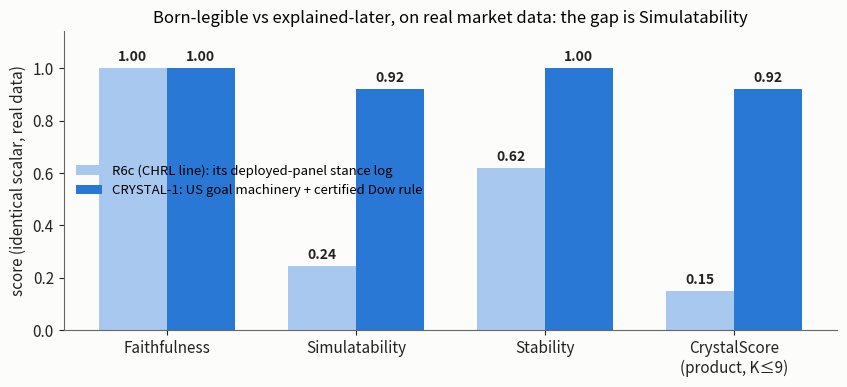

Write Python code to recreate this figure. (Note: this script raises an exception after producing the figure.)
# Figures for "CrystalRL — Crystal Clear Reinforcement Learning" (v0.2: real-data evidence).
# Every number is copied from a repo artifact, cited in the panel comment.
# Palette = the session-validated dataviz slots; surface #fcfcfb.
import matplotlib
matplotlib.use("Agg")
import matplotlib.pyplot as plt
import numpy as np

BLUE = "#2a78d6"; LIGHTBLUE = "#a8c8ef"; GREEN = "#008300"; AMBER = "#eda100"
PURPLE = "#4a3aa7"; SURF = "#fcfcfb"; INK = "#222222"; MUT = "#666666"; RED = "#e34948"

plt.rcParams.update({
    "figure.facecolor": SURF, "axes.facecolor": SURF, "savefig.facecolor": SURF,
    "font.size": 11, "axes.edgecolor": MUT, "axes.labelcolor": INK,
    "xtick.color": INK, "ytick.color": INK, "axes.spines.top": False,
    "axes.spines.right": False,
})

# ---------------------------------------------------------------- F1: CrystalScore, REAL data
# R6c axes: its real stance log (the deployed panel run) — CRYSTAL1_CSI500_AND_CRYSTALSCORE.md.
# CRYSTAL-1 axes on the real US machinery: Simulatability = the 8-leaf tree reproducing the DP
# champion on the US universe (W4, personal_invest_dp_report.json, 0.92); Stability = 10-seed
# behavioral stability of the certified Dow rule (E-21 audit, 1.0); Faithfulness = belief-write
# fidelity on the real daily panel (E-28, 1.0).
fig, ax = plt.subplots(figsize=(8.6, 4.0))
axes_names = ["Faithfulness", "Simulatability", "Stability", "CrystalScore\n(product, K≤9)"]
r6c = [1.00, 0.244, 0.619, 0.151]
c1 = [1.00, 0.92, 1.00, 0.92]
x = np.arange(4); w = 0.36
b1 = ax.bar(x - w / 2, r6c, w, color=LIGHTBLUE, label="R6c (CHRL line): its deployed-panel stance log")
b2 = ax.bar(x + w / 2, c1, w, color=BLUE, label="CRYSTAL-1: US goal machinery + certified Dow rule")
for bars in (b1, b2):
    for b in bars:
        ax.text(b.get_x() + b.get_width() / 2, b.get_height() + 0.015, f"{b.get_height():.2f}",
                ha="center", va="bottom", fontsize=10, fontweight="bold", color=INK)
ax.set_xticks(x); ax.set_xticklabels(axes_names)
ax.set_ylim(0, 1.14); ax.set_ylabel("score (identical scalar, real data)")
ax.set_title("Born-legible vs explained-later, on real market data: the gap is Simulatability",
             fontsize=12)
ax.legend(loc="center left", frameon=False, fontsize=9.5)
fig.tight_layout(); fig.savefig("figures/fig_crystalscore.png", dpi=150); plt.close(fig)

# ---------------------------------------------------------------- F2: the two architectures
# Schematic (no numbers): CHRL's explained-later stack vs CRYSTAL-1's born-legible stack.
fig, axes = plt.subplots(1, 2, figsize=(12.4, 4.4))
for ax in axes:
    ax.set_xlim(0, 10); ax.set_ylim(0, 10); ax.axis("off")

def box(ax, x, y, w, h, text, ec, fc="white", fs=9.5, lw=1.6):
    ax.add_patch(plt.Rectangle((x, y), w, h, fc=fc, ec=ec, lw=lw))
    ax.text(x + w / 2, y + h / 2, text, ha="center", va="center", fontsize=fs, color=INK)

ax = axes[0]
ax.set_title("CHRL / R6c — transparent LAYERS, opaque core", fontsize=12, color=INK)
box(ax, 0.4, 7.6, 9.2, 1.6, "3 readable layers: risk (20d) → groups → stocks (5d)\n+ guardrails: pacing, confidence scaling, top-K, buy gate", BLUE)
box(ax, 0.4, 4.4, 9.2, 2.4, "the core: 64-dimensional UNNAMED latent\nmemory smeared through the network\n~214 tuning knobs", RED, fc="#fdeeee")
box(ax, 0.4, 1.2, 9.2, 2.4, "interpretability AFTER training:\nprimitive discovery, K-means codes, counterfactual replay\n(a probe of the policy, not the policy)", AMBER, fc="#fdf6e8")

ax = axes[1]
ax.set_title("CRYSTAL-1 — legible BY CONSTRUCTION", fontsize=12, color=INK)
box(ax, 0.4, 7.6, 9.2, 1.6, "memory = NAMED belief on a K-simplex: P(bear), …\nthe sole memory channel (a Bayes filter over regimes)", GREEN, fc="#eef7ee")
box(ax, 0.4, 4.4, 9.2, 2.4, "the policy head IS a small decision tree / readable rule\nat full performance parity\n— the story is the policy, not a probe of it", BLUE, fc="#eaf2fc")
box(ax, 0.4, 1.2, 9.2, 2.4, "5 named command levers (vs ~214 knobs):\nSET_BELIEF · EXPOSURE_MODE · CONCENTRATION_CAP\nABSTAIN_FLOOR · DRAWDOWN_BUDGET  + writ ladder & ledger", PURPLE, fc="#f1effa")
fig.tight_layout(); fig.savefig("figures/fig_architectures.png", dpi=150); plt.close(fig)

# ---------------------------------------------------------------- F3: the influence levers (real daily panel)
# Sources: E-27/E-28 (crystal_ppo.py on the real US daily panel, train 2010-18 / hold),
# M6 warm-start lesson, NI-bar refusal.
fig, axes = plt.subplots(1, 4, figsize=(12.8, 3.5))

ax = axes[0]  # R: reward shaping moves the drawdown dial (hold data)
budgets = ["5%", "10%", "15%"]
realized = [4.81, 10.4, 15.5]
bars = ax.bar(budgets, realized, color=[BLUE, BLUE, LIGHTBLUE], width=0.55)
for b, v in zip(bars, realized):
    ax.text(b.get_x() + b.get_width() / 2, v + 0.25, f"−{v}%", ha="center", fontsize=10,
            fontweight="bold", color=INK)
ax.plot([-0.4, 2.4], [5, 5], ls=":", c=MUT, lw=1); ax.plot([-0.4, 2.4], [10, 10], ls=":", c=MUT, lw=1)
ax.plot([-0.4, 2.4], [15, 15], ls=":", c=MUT, lw=1)
ax.set_ylim(0, 18); ax.set_xlabel("drawdown budget in the reward")
ax.set_ylabel("realized max drawdown (hold)")
ax.set_title("R · reward shaping:\nthe budget is obeyed", fontsize=11)

ax = axes[1]  # T: teacher cures near-uniformity
cats = ["cold\nPPO", "BC\nteacher", "PPO\nfine-tune"]
vals = [0.02, 0.87, 0.87]
bars = ax.bar(cats, vals, color=[RED, BLUE, BLUE], width=0.55)
for b, v in zip(bars, vals):
    ax.text(b.get_x() + b.get_width() / 2, v + 0.02, f"{v:.2f}", ha="center", fontsize=10,
            fontweight="bold", color=INK)
ax.set_ylim(0, 1.05); ax.set_ylabel("agreement with the certified rule")
ax.set_title("T · teacher/BC:\ncures fake competence", fontsize=11)

ax = axes[2]  # I: interventions — write fidelity + honest refusal
bars = ax.bar(["write\nfidelity", "±2-nat\nslide", "+1-nat\n(NI bar)"],
              [1.0, 1.0, 0.0], color=[BLUE, BLUE, RED], width=0.55)
ax.text(bars[0].get_x() + 0.275, 1.02, "100%", ha="center", fontsize=10, fontweight="bold")
ax.text(bars[1].get_x() + 0.275, 1.02, "works", ha="center", fontsize=10, fontweight="bold")
ax.text(bars[2].get_x() + 0.275, 0.04, "REFUSED", ha="center", fontsize=10, fontweight="bold", color=RED)
ax.set_ylim(0, 1.15); ax.set_ylabel("intervention outcome")
ax.set_title("I · belief writes (SET_BELIEF):\nobeyed — and refusable", fontsize=11)

ax = axes[3]  # A: architecture depth = legibility dial
bars = ax.bar(["depth-2\n(4 leaves)", "depth-3\n(8 leaves)"], [4, 8], color=[BLUE, LIGHTBLUE], width=0.5)
for b, v in zip(bars, [4, 8]):
    ax.text(b.get_x() + b.get_width() / 2, v + 0.15, f"{v} leaves", ha="center", fontsize=10,
            fontweight="bold", color=INK)
ax.set_ylim(0, 9.5); ax.set_ylabel("story size (leaves)")
ax.set_title("A · architecture:\nlegibility as a dial", fontsize=11)

fig.tight_layout(); fig.savefig("figures/fig_levers.png", dpi=150); plt.close(fig)

# ---------------------------------------------------------------- F4: the designed-market experiment
# The VoI gate: value of the belief information, designed market vs a real book
# (CRYSTAL1_CONTROLLABILITY_FINAL_REPORT.md, debt 4: polygon VoI 5.92 = +282% of blind; real
# crypto book VoI 0 -> the gate CLOSES).
fig, ax = plt.subplots(figsize=(7.4, 3.8))
bars = ax.bar(["designed market\n(belief value planted\nby construction)", "real crypto book\n(the regime is priced)"],
              [5.92, 0.0], color=[BLUE, LIGHTBLUE], width=0.45)
ax.text(bars[0].get_x() + 0.225, 6.02, "VoI = 5.92  (+282% of blind)\n→ gate OPEN", ha="center",
        fontsize=10, fontweight="bold", color=INK)
ax.text(bars[1].get_x() + 0.225, 0.25, "VoI = 0 → gate CLOSED", ha="center", fontsize=10,
        fontweight="bold", color=RED)
ax.set_ylim(0, 7.6); ax.set_ylabel("value of the belief information (VoI)")
ax.set_title("The designed-market experiment: a market that rewards only a clean mind —\nand the gate that keeps its results out of real-market claims", fontsize=11)
fig.tight_layout(); fig.savefig("figures/fig_polygon.png", dpi=150); plt.close(fig)

print("wrote 4 figures (crystalscore/architectures/levers/polygon)")
